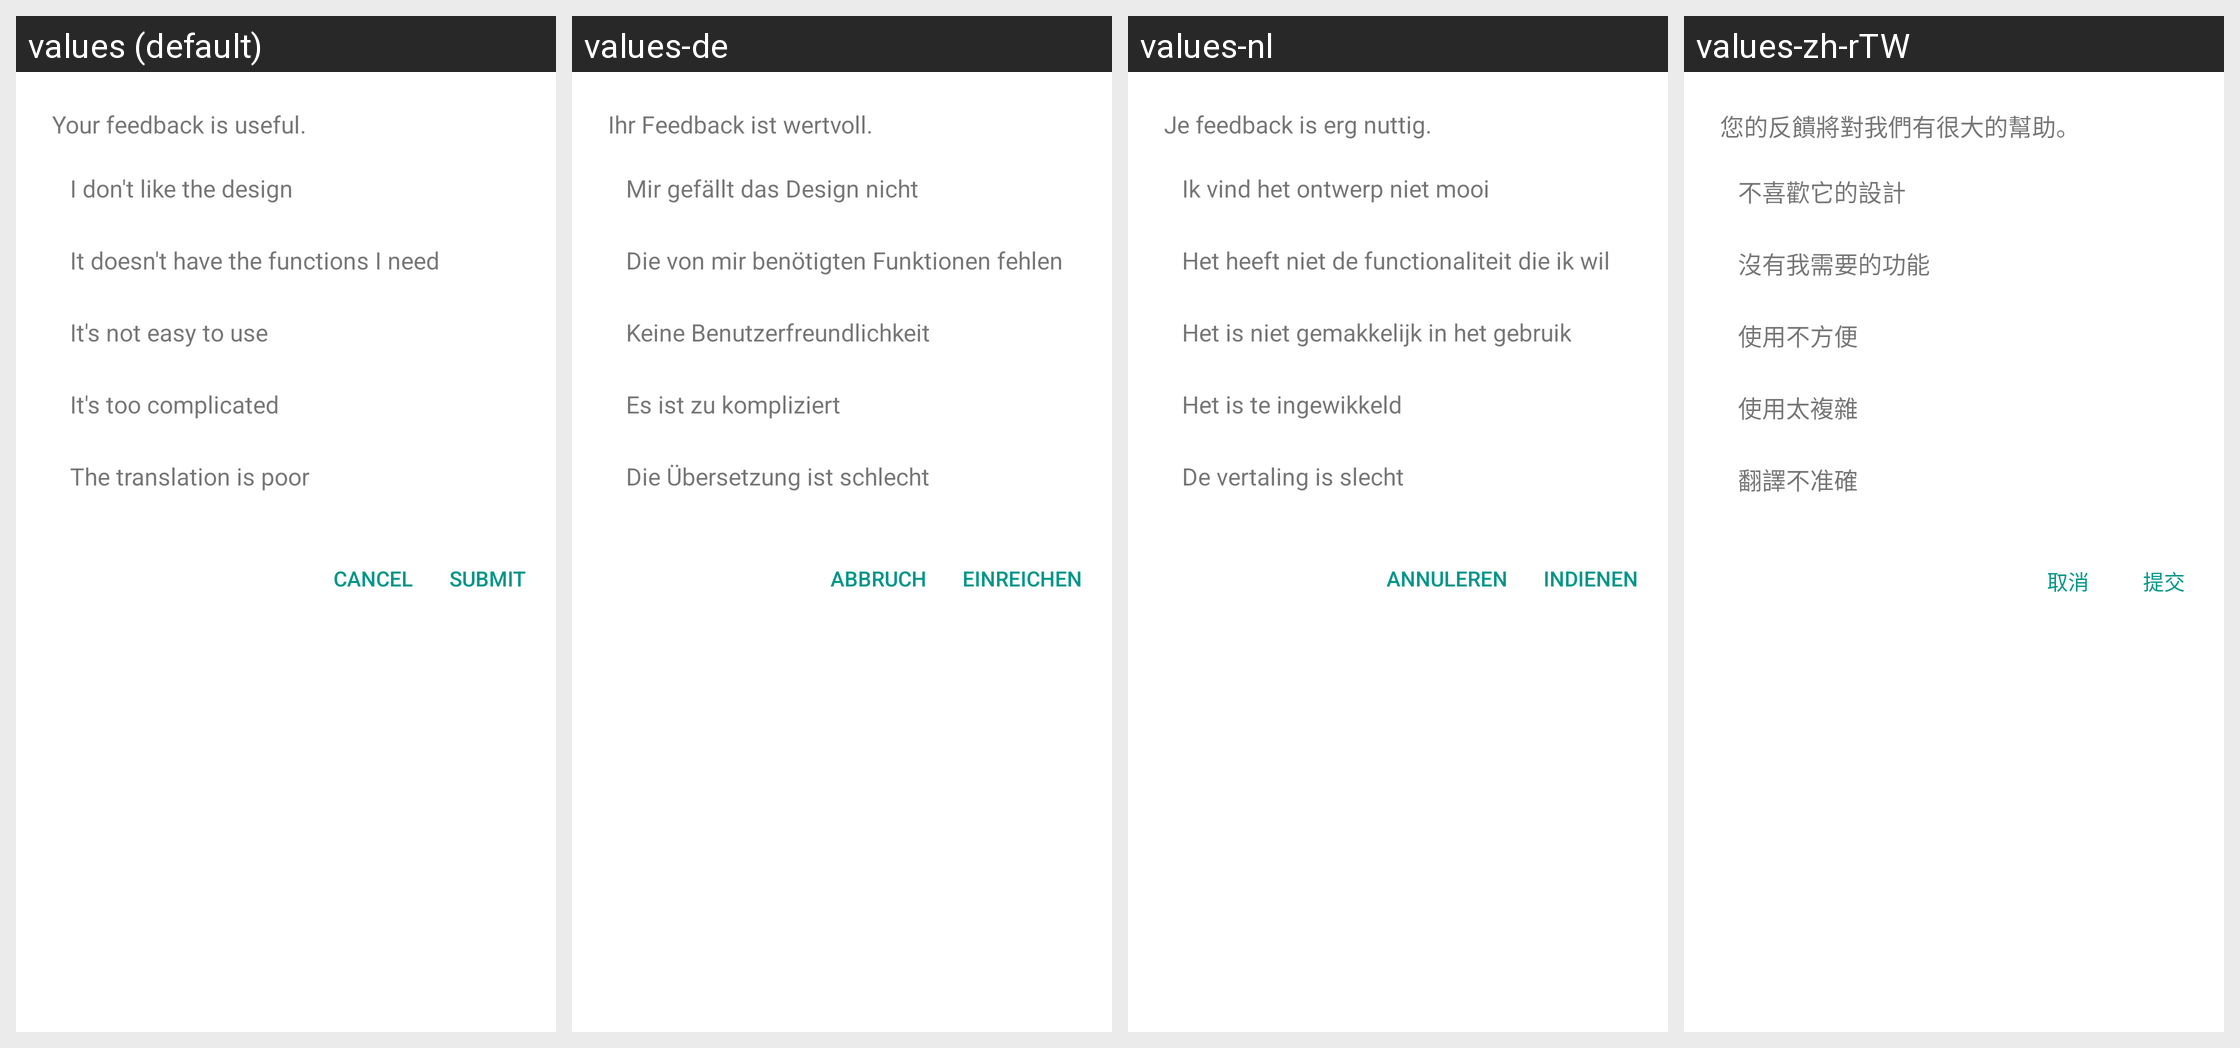

Strings drawn on this Android screen and how each of the app's shown locales translates them:
Android screen res/layout/layout00b9.xml rendered under 4 locales, left to right: values (default), values-de, values-nl, values-zh-rTW. Device: Nexus 5 (rendered at 1080×1920; each locale shown at half size, 540×960, under a caption strip naming it); theme style000f.
Other locales in the repository, not shown: values-af, values-am, values-ar, values-as, values-az, values-be, values-bg, values-bn, values-bs, values-ca, values-cs, values-da, values-el, values-en-rCA, values-en-rGB, values-en-rIN, values-en-rXC, values-es, values-es-rGT, values-es-rMX, values-es-rUS, values-et, values-eu, values-fa, values-fi, values-fr, values-fr-rCA, values-gl, values-gu, values-he, values-hi, values-hr, values-hu, values-hy, values-in, values-is, values-it, values-iw, values-ja, values-ka, values-kk, values-km, values-kn, values-kn-rIN, values-ko, values-ky, values-lo, values-lt, values-lv, values-mk, values-ml, values-ml-rIN, values-mn, values-mr, values-ms, values-my, values-nb, values-ne, values-or, values-pa, values-pa-rIN, values-pl, values-pt, values-pt-rBR, values-pt-rPT, values-ro, values-ru, values-ru-rRU, values-si, values-sk, values-sl, values-sq, values-sr, values-sv, values-sw, values-ta, values-ta-rIN, values-te, values-te-rIN, values-th, values-tl, values-tr, values-uk, values-ur, values-ur-rIN, values-uz, values-vi, values-zh, values-zh-rCN, values-zh-rHK, values-zu.
Strings drawn on this screen, with the default value and each locale's value (text and hints the layout hard-codes, and strings that could not be matched under every locale, appear in the picture but are not listed):

string010d
  values: Your feedback is useful.
  values-de: Ihr Feedback ist wertvoll.
  values-nl: Je feedback is erg nuttig.
  values-zh-rTW: 您的反饋將對我們有很大的幫助。

string0108
  values: I don't like the design
  values-de: Mir gefällt das Design nicht
  values-nl: Ik vind het ontwerp niet mooi
  values-zh-rTW: 不喜歡它的設計

string0109
  values: It doesn't have the functions I need
  values-de: Die von mir benötigten Funktionen fehlen
  values-nl: Het heeft niet de functionaliteit die ik wil
  values-zh-rTW: 沒有我需要的功能

string010a
  values: It's not easy to use
  values-de: Keine Benutzerfreundlichkeit
  values-nl: Het is niet gemakkelijk in het gebruik
  values-zh-rTW: 使用不方便

string010b
  values: It's too complicated
  values-de: Es ist zu kompliziert
  values-nl: Het is te ingewikkeld
  values-zh-rTW: 使用太複雜

string010c
  values: The translation is poor
  values-de: Die Übersetzung ist schlecht
  values-nl: De vertaling is slecht
  values-zh-rTW: 翻譯不准確

string0101
  values: Cancel
  values-de: Abbruch
  values-nl: Annuleren
  values-zh-rTW: 取消

string0105
  values: Submit
  values-de: Einreichen
  values-nl: Indienen
  values-zh-rTW: 提交
